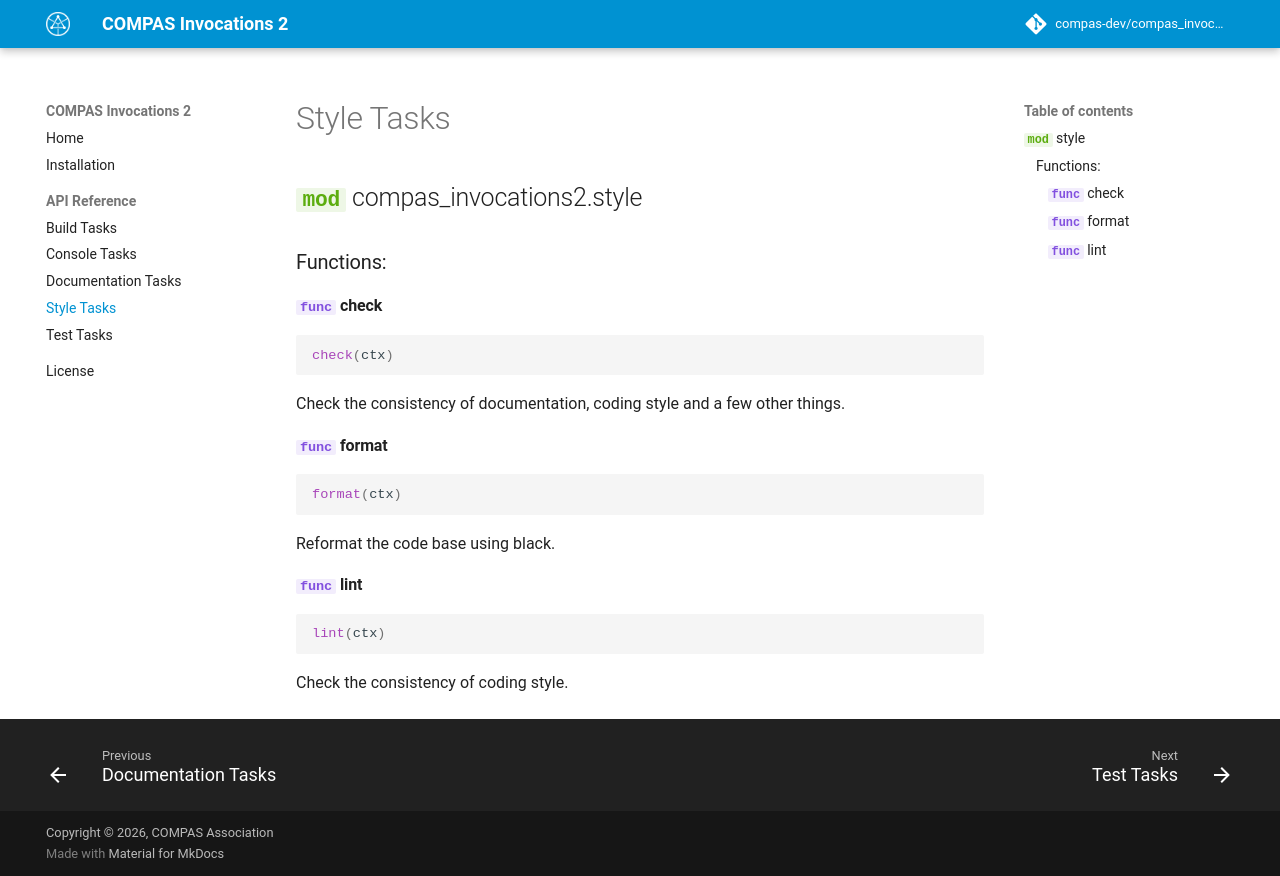

repository: compas-dev/compas_invocations2 · page: 1.3.1/api/style/index.html · generator: mkdocs

# Style Tasks

::: compas_invocations2.style
